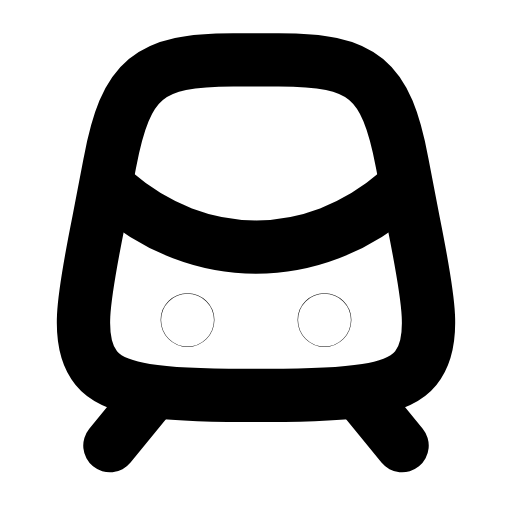
t = 0.00 s
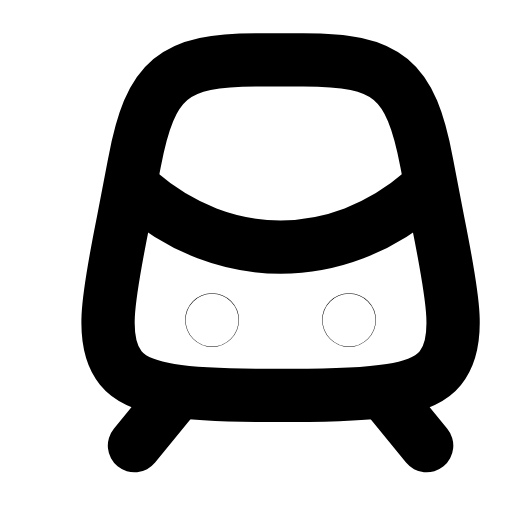
t = 0.29 s
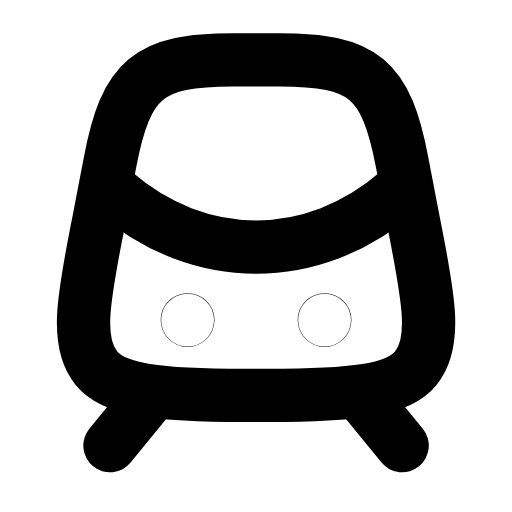
t = 0.60 s
t = 0.88 s: frame unchanged from t = 0.00 s, image omitted
t = 1.19 s: frame unchanged from t = 0.00 s, image omitted
t = 1.50 s: frame unchanged from t = 0.00 s, image omitted

The animated SVG that drew these frames (rendered in a browser with its animation timeline set to each time). Animation: 1 SMIL element (animateTransform=1); one cycle of 1.80 s, repeats indefinitely.

<svg xmlns="http://www.w3.org/2000/svg" width="24" height="24" viewBox="0 0 24 24" fill="none"><g transform="translate(-0.84 -0.832) scale(1.07)"><g><animateTransform attributeName="transform" type="translate" values="0 0;0 0;1.3 0;0 0;0 0;0 0;0 0;1.3 0;0 0;0 0;0 0" keyTimes="0;0.135;0.2475;0.36;0.45;0.6;0.66;0.735;0.81;0.9;1" dur="1.8s" repeatCount="indefinite" calcMode="spline" keySplines="0.16 1 0.3 1;0.16 1 0.3 1;0.16 1 0.3 1;0.16 1 0.3 1;0.16 1 0.3 1;0.16 1 0.3 1;0.16 1 0.3 1;0.16 1 0.3 1;0.16 1 0.3 1;0.16 1 0.3 1"/><path stroke="currentColor" stroke-width="2.336" stroke-linecap="round" stroke-linejoin="round" fill="none" d="M5.6 7.9C6.3 4.2 7.3 3.4 11 3.4L13 3.4C16.7 3.4 17.7 4.2 18.4 7.9L18.9 10.5C19.6 14 19.9 15.8 19 16.9C18.2 17.9 16.2 18.1 12.5 18.1L11.5 18.1C7.8 18.1 5.8 17.9 5 16.9C4.1 15.8 4.4 14 5.1 10.5L5.6 7.9Z"></path><path stroke="currentColor" stroke-width="2.336" stroke-linecap="round" stroke-linejoin="round" fill="none" d="M5.8 9.2C9.5 12.4 14.5 12.4 18.2 9.2"></path><circle stroke="currentColor" stroke-width="2.336" stroke-linecap="round" stroke-linejoin="round" fill="none" cx="9" cy="14.8" r="0.01"></circle><circle stroke="currentColor" stroke-width="2.336" stroke-linecap="round" stroke-linejoin="round" fill="none" cx="15" cy="14.8" r="0.01"></circle><path stroke="currentColor" stroke-width="2.336" stroke-linecap="round" stroke-linejoin="round" fill="none" d="M7.4 18.1L5.6 20.3M16.6 18.1L18.4 20.3"></path></g></g></svg>
